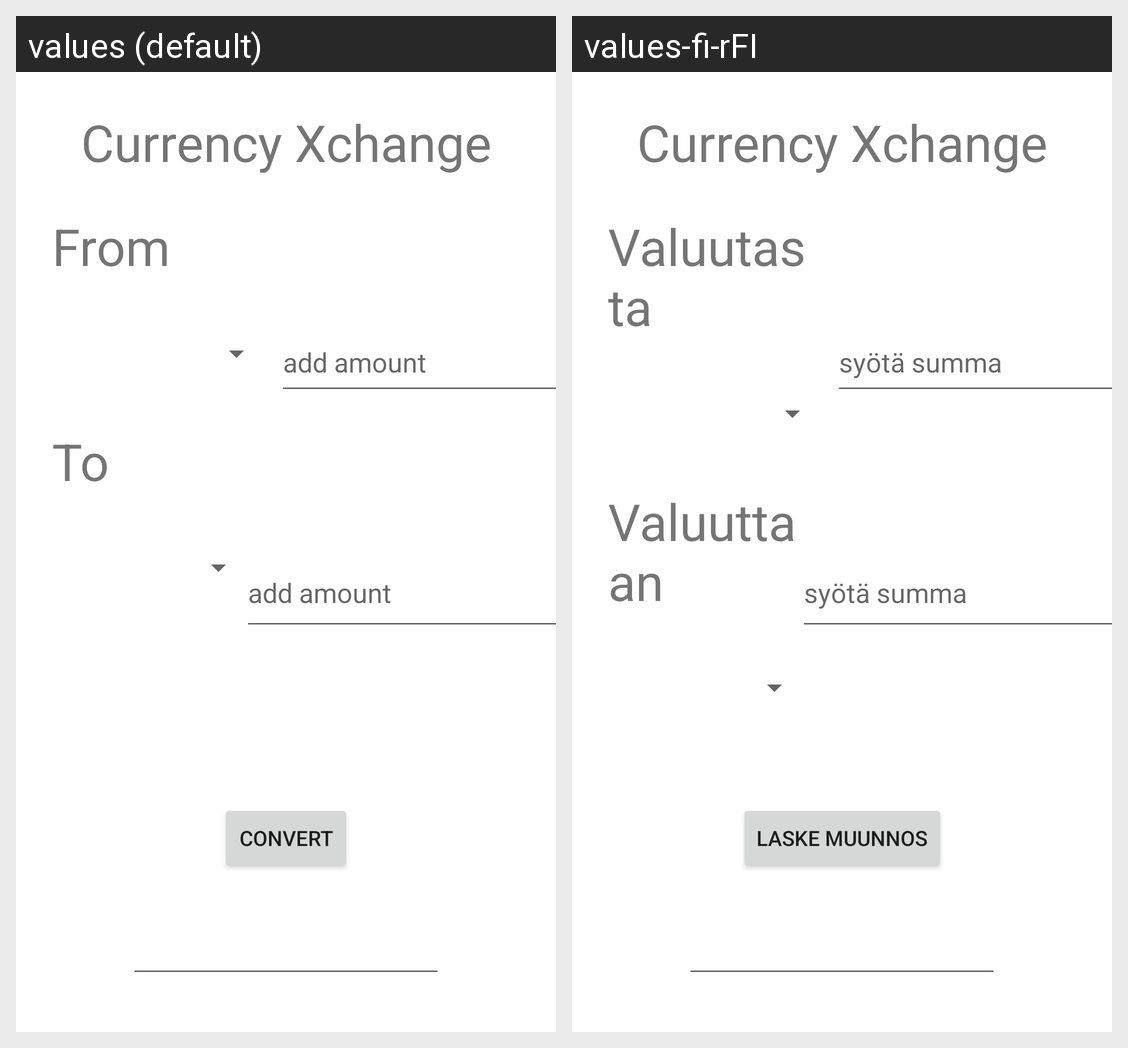

Strings drawn on this Android screen and how each of the app's shown locales translates them:
Android screen res/layout/activity_main.xml rendered under 2 locales, left to right: values (default), values-fi-rFI. Device: Nexus 5 (rendered at 1080×1920; each locale shown at half size, 540×960, under a caption strip naming it); theme Theme.CurrencyXchange.
Strings drawn on this screen, with the default value and each locale's value (text and hints the layout hard-codes, and strings that could not be matched under every locale, appear in the picture but are not listed):

add_amount_from
  values: add amount
  values-fi-rFI: syötä summa

add_amount_to
  values: add amount
  values-fi-rFI: syötä summa

convertButton
  values: Convert
  values-fi-rFI: Laske muunnos

currency_xchange
  values: Currency Xchange
  values-fi-rFI: Currency Xchange

convertFrom
  values: From
  values-fi-rFI: Valuutasta

convertTo
  values: To
  values-fi-rFI: Valuuttaan
